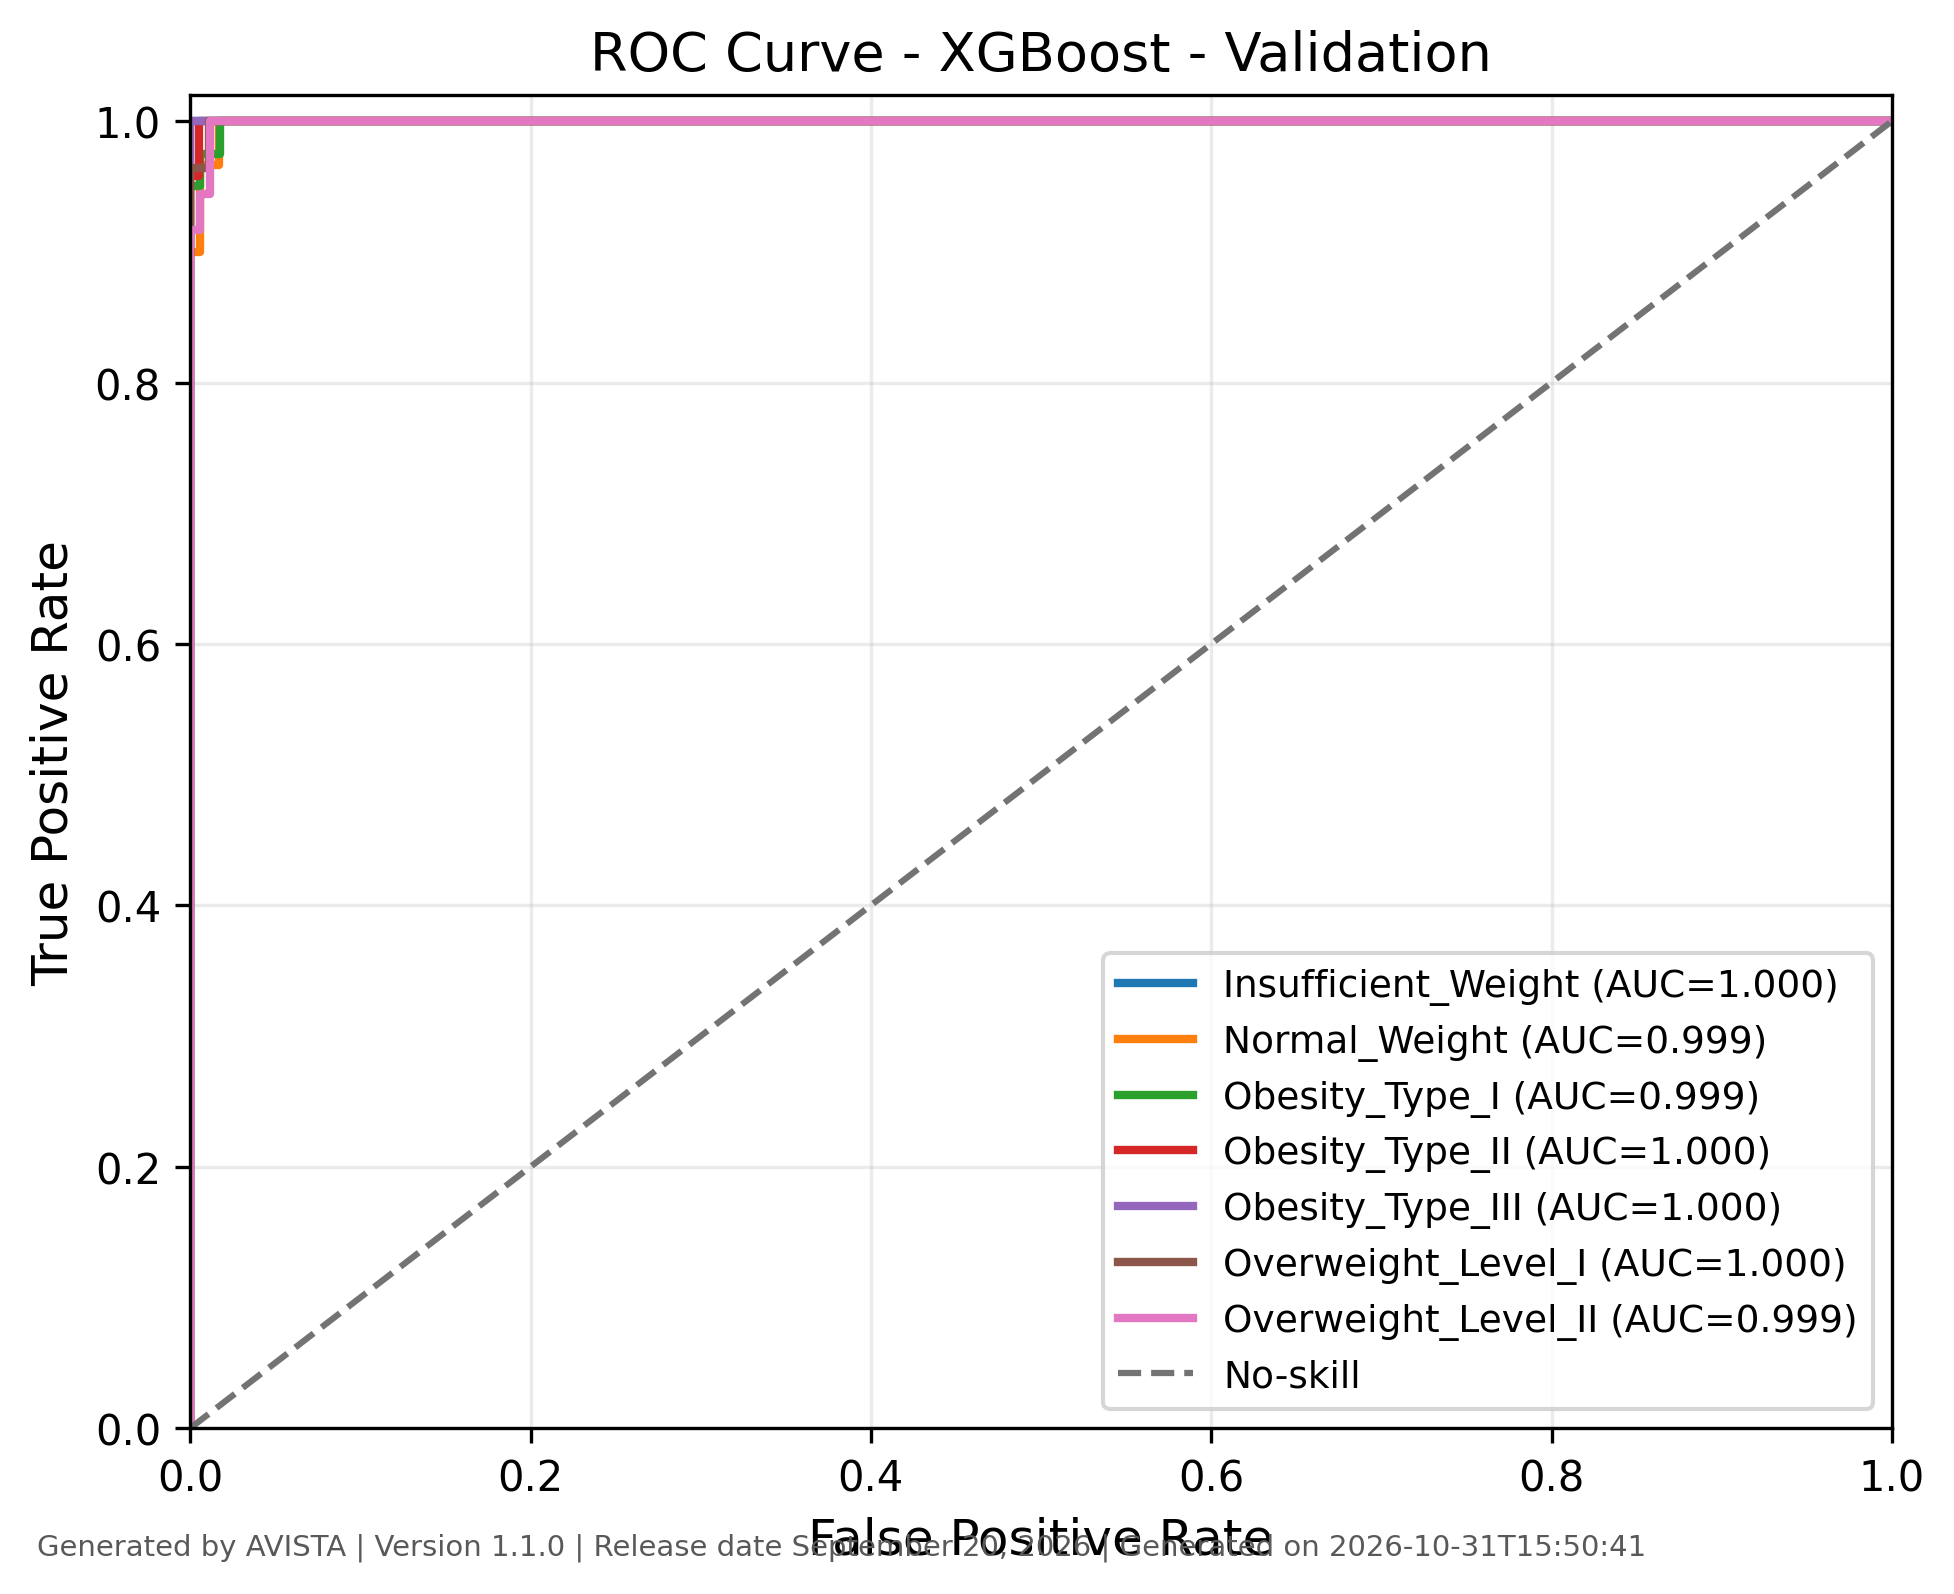

Data behind this chart, as committed beside it:
class, fpr, tpr, threshold, auc, generated_by, version, generated_on
Insufficient_Weight, 0.0, 0.0, inf, 1.0, AVISTA, 1.1.0, 2026-10-31T15:50:41
Insufficient_Weight, 0.0, 0.05263, 0.9995, 1.0, AVISTA, 1.1.0, 2026-10-31T15:50:41
Insufficient_Weight, 0.0, 1.0, 0.8295, 1.0, AVISTA, 1.1.0, 2026-10-31T15:50:41
Insufficient_Weight, 1.0, 1.0, 2.6545199943939224e-05, 1.0, AVISTA, 1.1.0, 2026-10-31T15:50:41
Normal_Weight, 0.0, 0.0, inf, 0.9991, AVISTA, 1.1.0, 2026-10-31T15:50:41
Normal_Weight, 0.0, 0.03333, 0.998, 0.9991, AVISTA, 1.1.0, 2026-10-31T15:50:41
Normal_Weight, 0.0, 0.9, 0.5478, 0.9991, AVISTA, 1.1.0, 2026-10-31T15:50:41
Normal_Weight, 0.005587, 0.9, 0.4969, 0.9991, AVISTA, 1.1.0, 2026-10-31T15:50:41
Normal_Weight, 0.005587, 0.9667, 0.2315, 0.9991, AVISTA, 1.1.0, 2026-10-31T15:50:41
Normal_Weight, 0.01676, 0.9667, 0.1912, 0.9991, AVISTA, 1.1.0, 2026-10-31T15:50:41
Normal_Weight, 0.01676, 1.0, 0.1746, 0.9991, AVISTA, 1.1.0, 2026-10-31T15:50:41
Normal_Weight, 1.0, 1.0, 2.1712372472393326e-05, 0.9991, AVISTA, 1.1.0, 2026-10-31T15:50:41
Obesity_Type_I, 0.0, 0.0, inf, 0.9994, AVISTA, 1.1.0, 2026-10-31T15:50:41
Obesity_Type_I, 0.0, 0.025, 0.998, 0.9994, AVISTA, 1.1.0, 2026-10-31T15:50:41
Obesity_Type_I, 0.0, 0.95, 0.8668, 0.9994, AVISTA, 1.1.0, 2026-10-31T15:50:41
Obesity_Type_I, 0.005917, 0.95, 0.4912, 0.9994, AVISTA, 1.1.0, 2026-10-31T15:50:41
Obesity_Type_I, 0.005917, 0.975, 0.4029, 0.9994, AVISTA, 1.1.0, 2026-10-31T15:50:41
Obesity_Type_I, 0.01775, 0.975, 0.3125, 0.9994, AVISTA, 1.1.0, 2026-10-31T15:50:41
Obesity_Type_I, 0.01775, 1.0, 0.1954, 0.9994, AVISTA, 1.1.0, 2026-10-31T15:50:41
Obesity_Type_I, 1.0, 1.0, 2.0620896975742653e-05, 0.9994, AVISTA, 1.1.0, 2026-10-31T15:50:41
Obesity_Type_II, 0.0, 0.0, inf, 0.9998, AVISTA, 1.1.0, 2026-10-31T15:50:41
Obesity_Type_II, 0.0, 0.04167, 0.9988, 0.9998, AVISTA, 1.1.0, 2026-10-31T15:50:41
Obesity_Type_II, 0.0, 0.9583, 0.952, 0.9998, AVISTA, 1.1.0, 2026-10-31T15:50:41
Obesity_Type_II, 0.005405, 0.9583, 0.8362, 0.9998, AVISTA, 1.1.0, 2026-10-31T15:50:41
Obesity_Type_II, 0.005405, 1.0, 0.5275, 0.9998, AVISTA, 1.1.0, 2026-10-31T15:50:41
Obesity_Type_II, 1.0, 1.0, 1.6860392861417495e-05, 0.9998, AVISTA, 1.1.0, 2026-10-31T15:50:41
Obesity_Type_III, 0.0, 0.0, inf, 1.0, AVISTA, 1.1.0, 2026-10-31T15:50:41
Obesity_Type_III, 0.0, 0.03125, 0.9992, 1.0, AVISTA, 1.1.0, 2026-10-31T15:50:41
Obesity_Type_III, 0.0, 1.0, 0.01768, 1.0, AVISTA, 1.1.0, 2026-10-31T15:50:41
Obesity_Type_III, 1.0, 1.0, 3.486429341137409e-05, 1.0, AVISTA, 1.1.0, 2026-10-31T15:50:41
Overweight_Level_I, 0.0, 0.0, inf, 0.9996, AVISTA, 1.1.0, 2026-10-31T15:50:41
Overweight_Level_I, 0.0, 0.03571, 0.9984, 0.9996, AVISTA, 1.1.0, 2026-10-31T15:50:41
Overweight_Level_I, 0.0, 0.9643, 0.604, 0.9996, AVISTA, 1.1.0, 2026-10-31T15:50:41
Overweight_Level_I, 0.01105, 0.9643, 0.3596, 0.9996, AVISTA, 1.1.0, 2026-10-31T15:50:41
Overweight_Level_I, 0.01105, 1.0, 0.26, 0.9996, AVISTA, 1.1.0, 2026-10-31T15:50:41
Overweight_Level_I, 1.0, 1.0, 3.275368726463057e-05, 0.9996, AVISTA, 1.1.0, 2026-10-31T15:50:41
Overweight_Level_II, 0.0, 0.0, inf, 0.9992, AVISTA, 1.1.0, 2026-10-31T15:50:41
Overweight_Level_II, 0.0, 0.02778, 0.9956, 0.9992, AVISTA, 1.1.0, 2026-10-31T15:50:41
Overweight_Level_II, 0.0, 0.9167, 0.8346, 0.9992, AVISTA, 1.1.0, 2026-10-31T15:50:41
Overweight_Level_II, 0.00578, 0.9167, 0.6269, 0.9992, AVISTA, 1.1.0, 2026-10-31T15:50:41
Overweight_Level_II, 0.00578, 0.9444, 0.5958, 0.9992, AVISTA, 1.1.0, 2026-10-31T15:50:41
Overweight_Level_II, 0.01156, 0.9444, 0.5778, 0.9992, AVISTA, 1.1.0, 2026-10-31T15:50:41
Overweight_Level_II, 0.01156, 1.0, 0.4944, 0.9992, AVISTA, 1.1.0, 2026-10-31T15:50:41
Overweight_Level_II, 1.0, 1.0, 4.248124241712503e-05, 0.9992, AVISTA, 1.1.0, 2026-10-31T15:50:41
